pico-8 play session: hold → + tap 🅾

[t = 1 s] hold → ~1s, tap 🅾 ~2×
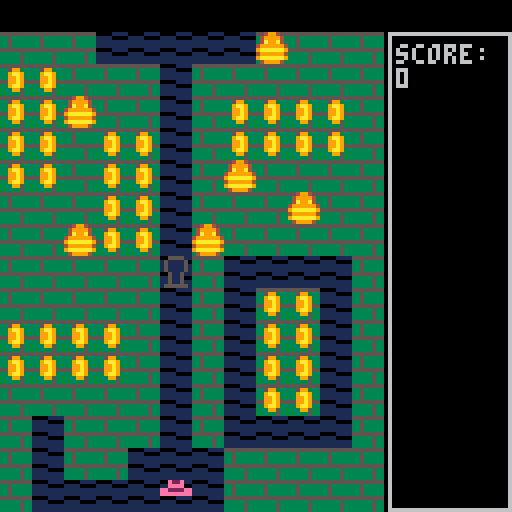
[t = 2 s] hold → ~2s, tap 🅾 ~4×
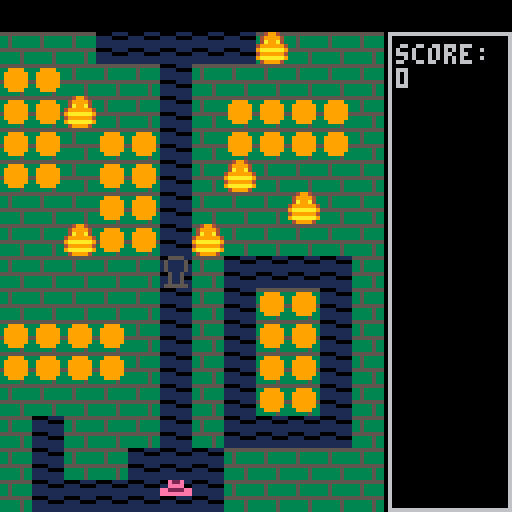
[t = 4 s] hold → ~4s, tap 🅾 ~7×
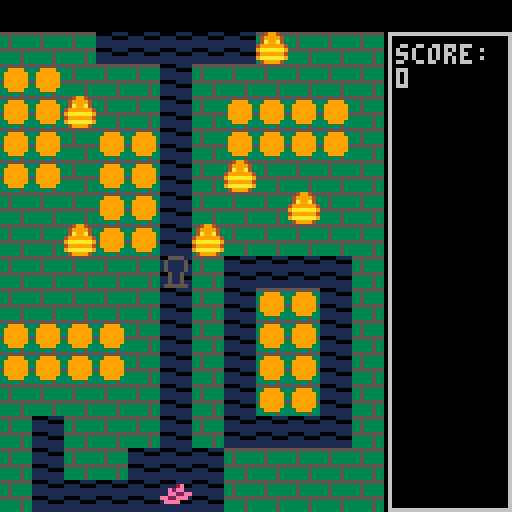
[t = 6 s] hold → ~6s, tap 🅾 ~10×
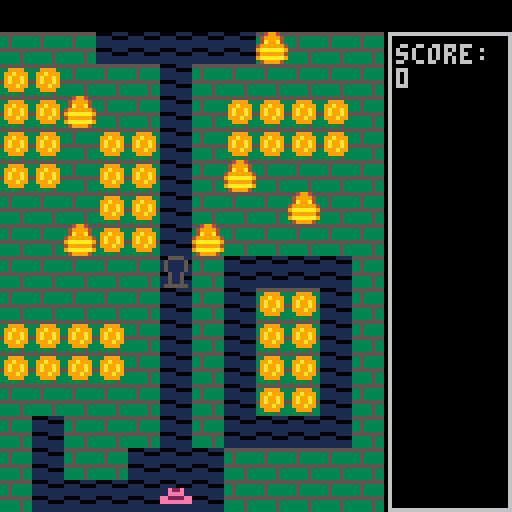
[t = 8 s] hold → ~8s, tap 🅾 ~14×
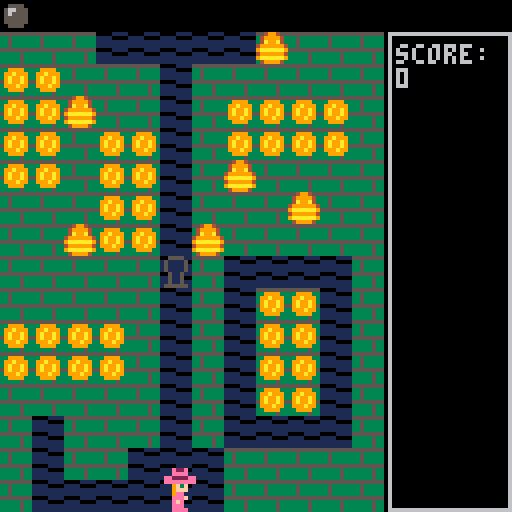

pico-8 cartridge
version 27
__lua__
-- [redacted]
-- by luvcraft

-- constants
boulder_fall_state = 8
boulder_break_state = 10
max_boulders = 6
max_monsters = 6
monster_spawn_freq = 60

-- max time between coins in a row
coin_countdown_max = 20

-- dying time (in frames) at which game resets / game overs
done_dying = 100

map_w = 12
map_h = 15
max_spr_x = (map_w-1) * 8
max_spr_y = (map_h-1) * 8

-- round num to the nearest multiple of target
function roundtonearest(num, target)
	if(num % target == 0) then
		return num
	elseif(num % target > target / 2) then
		return num + (target - num % target)
	else
		return num - (num % target)
	end
end

-- return num clamped to min and max (inclusive)
function minmax(num, min, max)
	if(num < min) then
		return min
	elseif(num > max) then
		return max
	else
		return num
	end
end

-- return whether or not num falls between min and max (inclusive)
function inrange(num, min, max)
	max = max or 0
	
	if(min < max) then
		return num >= min and num <= max
	else
		return num <= min and num >= max
	end
end

-- converts an int to a vector2
function to_xy(number) 
	local t = {}
	t.x = number % 16
	t.y = flr(number / 16)
	
	return t
end

-- converts a vector2 to a single int
function from_xy(x,y) 
	return (flr(y) * 16 + flr(x))
end

-- whether or not the array contains the specified value
function contains(array, value)
	for v in all(array) do
		if(v == value) then
			return true
		end
	end
	
	return false
end

-- whether or not the array does NOT contain the specified value
function not_contains(array, value)
	return contains(array,value) == false
end

-- check to see if there's a boulder or wall immediately in the specified direction from the character
-- returns 0 for no boulder, 1 for blocked or vertical boulder, and the boulder if it's pushable
function boulder_check(character, dir)
	if(dir==0) then
		if(character.y<=0) then
			return 1
		else
			for b in all(boulder) do
				if(character.x==b.x and inrange(character.y - b.y,8)) then
					-- boulder in the way vertically. return blocked!
					return 1
				end
			end
		end
	elseif(dir==1) then
		if(character.x>=max_spr_x) then
			return 1
		else
			for b in all(boulder) do
				if(character.y==b.y and inrange(b.x - character.x,8)) then
					if(b:blocked(dir) !=0 or b.state > 0) then
						return 1
					else
						return b
					end
				end
			end
		end
	elseif(dir==2) then
		if(character.y>=max_spr_y) then
			return 1
		else
			for b in all(boulder) do
				if(character.x==b.x and inrange(b.y - character.y,8)) then
					-- boulder in the way vertically. return blocked!
					return 1
				end
			end
		end
	elseif(dir==3) then
		if(character.x<=0) then
			return 1
		else
			for b in all(boulder) do
				if(character.y==b.y and inrange(character.x - b.x,8)) then
					if(b:blocked(dir) !=0 or b.state > 0) then
						return 1
					else
						return b
					end
				end
			end
		end
	end
	
	return 0
end

-- global vars
current_map_x = 12 + 12
current_map_y = 0

score = 0
coin_countdown = 0
coins_in_a_row = 0

monster_spawn_countup = 0
monster_spawner_pos = 0

dead_monsters = 0

debug_text = ""

-->8
-- hero

hero = {
	x=5 * 8, 
	y=max_spr_y,
	facing=1,
	speed=1,
	dying=0,
 
	update = function(self)
		if(self.dying > 0) then
			self.dying+=1
			return
		end
	
		if (btn(0)) then
			self:move(3)
		elseif (btn(1)) then 
			self:move(1)
		elseif (btn(2)) then
			self:move(0)
		elseif (btn(3)) then
			self:move(2)
		end
		
		if(btnp(4) or btnp(5)) then 
			if(bomb.state == 0 and bomb.cooldown <= 0) then
				bomb.x = roundtonearest(self.x,8)/8
				bomb.y = roundtonearest(self.y,8)/8
				bomb.state = 1
			elseif(bomb.state == 1) then
				bomb:explode()
			end
		end		
	end,
	
	move = function(self, dir)
		-- if partway through a move, complete the move regardless of direction pressed,
		-- unless the direction is the opposite direction
		if(self.facing == 1 and (self.x % 8) > 2) then 
			if (dir == 3) then
				self.facing = dir
			end
		elseif(self.facing == 3 and ((8-self.x) % 8) > 2 ) then 
			if (dir == 1) then
				self.facing = dir
			end
		elseif(self.facing == 2 and (self.y % 8) > 2 ) then
			if (dir == 0) then
				self.facing = dir
			end
		elseif(self.facing == 0 and ((8-self.y) % 8) > 2 ) then
			if (dir == 2) then
				self.facing = dir
			end
		else
			self.facing = dir
			if(dir == 0 or dir == 2) then 
				self.x = roundtonearest(self.x, 8)
			else
				self.y = roundtonearest(self.y, 8)
			end
		end

		local b = boulder_check(self, self.facing)
		local speed = self.speed
		local pushing_speed = self.speed * 0.7
		if(self:digging(dir)) then
			speed = self.speed * 0.7
		end
		
		if(b != 1) then
			if(self.facing == 0) then 
				self.y-=speed
				-- don't check for pushing boulder vertically
			elseif(self.facing==2) then 
				self.y+=speed
				-- don't check for pushing boulder vertically
			elseif(self.facing==1) then 
				if(b != 0) then
					speed = pushing_speed
					b.x += speed
				end
				self.x+=speed
			elseif(self.facing==3) then
				if(b != 0) then
					speed = pushing_speed
					b.x -= speed
				end
				self.x-=speed
			end
		end
		
		self.x = minmax(self.x,0,max_spr_x)
		self.y = minmax(self.y,0,max_spr_y)
		
		local tile_x = roundtonearest(self.x, 8)/8
		local tile_y = roundtonearest(self.y, 8)/8
		
		for c in all(coin) do
			local pos = to_xy(c)
			if(tile_x == pos.x and tile_y == pos.y) then
				-- collect coin
				
				-- TODO: put collect coin sfx here
				coins_in_a_row += 1
				coin_countdown = coin_countdown_max
				score += 5 + (coins_in_a_row * 5)
				del(coin,c)
			end
		end
				
		if(crack.state == 1 and tile_x == crack.x and tile_y == crack.y) then
			-- TODO: collect treasure, swap boulders and monsters
			score += 100
			crack.state = 2
		end		
	end,
	
	-- returns true if hero is digging vs moving unobstructed
	digging = function(self, dir)
		if(dir==1) then
			return mget((self.x/8)+1,self.y/8) > 0
		elseif(dir==2) then
			return mget((self.x/8),self.y/8+1) > 0
		else
			return mget((self.x/8),self.y/8) > 0
		end
	end,
	
	-- start dying
	die = function(self)
		if(self.dying < 1) then
			self.dying = 1
		end
	end,
	
	draw = function(self)
		if(self.dying < 1) then	
			-- normal
			local frame = flr((self.x + self.y)/2) % 4
			local flip = (self.facing == 3) or (self.facing != 1 and frame == 3)
			local sprite = 4+frame
			
			if(self.facing==0) then
				sprite = 2 + (frame % 2)
			elseif(self.facing==2) then
				sprite = 8 + (frame % 2)
			end
			
			spr(sprite,self.x,self.y,1,1,flip)
			
			-- draw hat
			spr(10,self.x,self.y-3)
		else
			-- dying
			local frame = flr((self.dying - 1) / 10)
			if(frame < 6) then
				if((frame % 2) == 0) then
					spr(10,self.x,self.y-2 + frame)
				elseif(frame == 3) then
					spr(11,self.x,self.y-2 + frame, 1, 1, true)
				else
					spr(11,self.x,self.y-2 + frame)
				end
			else
				spr(10,self.x,self.y+4)
			end
		end
	end
}

-->8
-- monster

-- prototype behavior for monsters
monster_proto = {
	facing = 0,
	speed = 1,
	movestyle = 0,
	-- movestyle
	--- 0 = erratic
	--- 1 = can only reverse if hit a wall
	--- 2 = can only reverse if hit a dead end

	update = function(self)	
		self:move()
		
		-- if this monster has caught the hero, hero dies
		if(self.x == hero.x and inrange(self.y-hero.y,-4,4)) then
			hero:die()
		elseif(self.y == hero.y and inrange(self.x-hero.x,-4,4)) then
			hero:die()
		end
	end,
	
	move = function(self)	
		local speed = self.speed
		local pushing_speed = self.speed * 0.7
		local reverse_facing = (self.facing + 2) % 4 -- opposite direction from facing
		
		if(flr(self.x%8) == 0 and flr(self.y%8) == 0) then
			local potential_directions = {}
			local available_directions = {}
			for i=0,3 do
				if(self:wallcheck(i) == 0) then
					add(available_directions,i)
				end
			end
			
			if(self.movestyle == 0) then
				-- erratic movestyle. 
				-- Can reverse at any time, but less likely than other moves					
				for i in all(available_directions) do
					-- if direction is clear, add it to potential list
					add(potential_directions, i)
					if(i == self.facing) then
						-- if already facing this direction, add it to potential list again x2
						add(potential_directions, i)
						add(potential_directions, i)
					end
					if(i != reverse_facing) then
						-- if direction is NOT the opposite of facing, add it again x2
						add(potential_directions, i)
						add(potential_directions, i)
					end
				end
					
			elseif (self.movestyle == 1) then
				-- movestyle 1 = can only reverse if hit a wall, but can turn

				if(contains(available_direction,self.facing)) then
					del(available_directions,reverse_facing)
				end
				potential_directions = available_directions				
				
			elseif (self.movestyle == 2) then
				-- movestyle 2 = can only reverse if hit a dead end
				
				if(#available_directions > 1) then
					del(available_directions,reverse_facing)
				end
				potential_directions = available_directions
			end

			if(#potential_directions>0) then
				self.facing = rnd(potential_directions)
			else
				self.facing = 4
			end
		end

		local b = boulder_check(self, self.facing)

		if(b != 1) then
			if(self.facing == 0) then 
				self.y-=speed
				-- don't check for pushing boulder vertically
			elseif(self.facing==2) then 
				self.y+=speed
				-- don't check for pushing boulder vertically
			elseif(self.facing==1) then 
				if(b != 0) then
					speed = pushing_speed
					b.x += speed
				end
				self.x+=speed
			elseif(self.facing==3) then
				if(b != 0) then
					speed = pushing_speed
					b.x -= speed
				end
				self.x-=speed
			end
		end
		
		self.x = minmax(self.x,0,max_spr_x)
		self.y = minmax(self.y,0,max_spr_y)
		
		local tile_x = roundtonearest(self.x, 8)/8
		local tile_y = roundtonearest(self.y, 8)/8
	end,
	
	-- check for a wall in the specified direction
	-- returns 0 for unblocked, 1 for a wall, or 2 for the edge of the screen
	wallcheck = function(self, dir)
		local x = self.x / 8
		local y = self.y / 8
		
		if(dir == 0) then
			y -= 1
		elseif(dir == 1) then
			x += 1
		elseif(dir == 2) then
			y += 1
		elseif(dir == 3) then
			x -= 1
		end
		
		if(x < 0 or y < 0) then
			return 2
		elseif(x >= map_w or y >= map_h) then
			return 2
		else
			if(mget(x,y) > 0) then
				return 1
			else
				return 0
			end
		end
	end,
	
	die = function(self, point_value)
		add(floaty_numbers, floaty_number_proto:instantiate(self.x, self.y, point_value))				
		dead_monsters += 1
		del(monster, self)
	end,
	
	draw = function(self)
		-- normal
		spr(36,self.x,self.y)
	end,
	
	instantiate = function(self,xpos,ypos,movestyle)
		t = {}
		for key, value in pairs(self) do
			t[key] = value
		end
		t.x = (xpos or 0) * 8
		t.y = (ypos or 0) * 8
		t.facing = flr(rnd(3))
		t.movestyle = movestyle
		
		return t
	end
}

-->8
-- coins

-- draw all coins at once
draw_coins = function()		
	local frame = flr((time() %1) * 4)
			
	if(frame == 2) then
		pal(10,9)
	end
	
	for c in all(coin) do
		local x = to_xy(c).x*8
		local y = to_xy(c).y*8

		if(frame == 0)  then
			spr(24,x,y)
		elseif(frame == 1) then
			spr(25,x,y)
		elseif(frame == 2) then
			spr(24,x,y)
		else
			spr(25,x,y,1,1,true)
		end

	end
	
	pal()
end

-- add a cluster of 4 coins, with top left at specified tile
add_coin_cluster = function(x,y)
	add(coin,from_xy(x,y))	
	add(coin,from_xy(x+1,y))	
	add(coin,from_xy(x,y+1))	
	add(coin,from_xy(x+1,y+1))
end

-->8
-- other objects

-- prototype behavior for floaty numbers
floaty_number_proto = {
	progress = 0,
	
	update = function(self)
		self.progress += 1
		if(self.progress > 30) then
			del(floaty_numbers,self)
		end
	end,
	
	draw = function(self)
		print(self.value,self.x,self.y-(self.progress/2))
	end,

	instantiate = function(self,xpos,ypos,value)
		t = {}
		for key, value in pairs(self) do
			t[key] = value
		end
		t.x = xpos
		t.y = ypos
		t.value = value
		
		return t
	end
}

-- behavior for the bomb
bomb = {
	state = 0,
	-- state
	--- 0 = not placed
	--- 1 = placed
	--- 2 = exploding
	--- 3 = done exploding
	
	cooldown = 0,
	next_cooldown = 30,
	
	update = function(self)
		if(self.state == 0) then
			-- if no bomb is set, decrease cooldown timer
			if(self.cooldown > 0) then
				self.cooldown -= 1
			end
		elseif(self.state >= 2) then
			self.state += 0.1
			if(self.state >= 3) then			
				self.state = 0
				self.cooldown = self.next_cooldown
				self.next_cooldown += 30
			end
		end
	end,
	
	explode = function(self)
		for x=-1,1 do
			for y=-1,1 do
				mset(self.x+x,self.y+y,0)
			end
		end
		
		-- if explosion hits a boulder, break the boulder
		for b in all(boulder) do
			if(abs(self.x * 8 - b.x) <= 8 and abs(self.y * 8 - b.y) <= 8) then
				b.state = boulder_break_state
			end
		end
		
		local point_value = 0
		
		-- if explosion hits a monster, kill the monster
		for m in all(monster) do
			if(abs(self.x * 8 - m.x) <= 8 and abs(self.y * 8 - m.y) <= 8) then
				point_value += 10
				score += point_value
				
				m:die(point_value)
			end
		end
		
		-- if explosion hits the hero, kill the hero
		if(abs(self.x * 8 - hero.x) <= 8 and abs(self.y * 8 - hero.y) <= 8) then
			hero:die()
		end

		-- if explosion hits the crack, open the crack
		if(crack.state == 0) then
			if(abs(self.x - crack.x) <= 1 and abs(self.y - crack.y) <= 1) then
				crack.state = 1
			end
		end
		
		self.state = 2
	end,
	
	draw = function(self)
		if(self.state == 0) then
			if(self.cooldown <= 0) then
				-- if bomb is available, draw bomb at 0,-8
				spr(23,0,-8)
			end
		elseif(self.state == 1) then
			if(time() % 0.5 < 0.25) then
				pal(5,8)
			end
			
			spr(23,self.x*8,self.y*8)
			pal()
		elseif(self.state >= 2) then
			r = (3-self.state) * 12
			circfill((self.x*8)+4,(self.y*8)+4,r,8)
			circfill((self.x*8)+4,(self.y*8)+4,r/2,9)
		end
	end
}

-- behavior for the crack
crack = {
	x = 4,
	y = 4,
	state = 0,
	-- state
	--- 0 = closed
	--- 1 = open and not collected
	--- 2 = open and empty
	
	update = function(self)
	end,
	
	draw = function(self)
		local x = self.x*8
		local y = self.y*8
		
		pal(1,0)
	
		if(self.state == 0) then
			-- closed
			spr(26,x,y)
		elseif(self.state == 1) then
			-- open and not collected
			spr(27,x,y)
			spr(28,x,y)
		elseif(self.state == 2) then
			-- open and empty
			spr(27,x,y)
		end
		
		pal()
	end
}

-- prototype behavior for boulders
boulder_proto = {
	state = 0,
	point_value = 0,
	
	update = function(self)
		if(self.state == 0) then
			local x = roundtonearest(self.x,8)
			if(mget(x/8,self.y/8 + 1) == 0) then
				-- start wiggling. play start wiggling sfx here
				self.state = 1
				self.x = x
				self.starting_y = self.y
			end
		elseif(self.state < boulder_fall_state) then
			-- wiggle
			self.state += 0.2
		elseif(self.state >= boulder_break_state) then
			-- boulder is breaking
			self.state += 0.2
			if(self.state > boulder_break_state + 3) then
				del(boulder,self)
			end
		else	
			-- boulder is falling
			self.y+=1.5
			
			-- if boulder hits a monster, kill the monster
			for m in all(monster) do
				if(inrange(self.x - m.x,-6,6) and inrange(self.y - m.y,-6,6)) then
					self.point_value += 10
					score += self.point_value
					
					m:die(self.point_value)
				end
			end

			-- if boulder hits the hero, kill the hero
			if(inrange(self.x - hero.x,-6,6) and inrange(self.y - hero.y,-6,6)) then
				hero:die()
			end
			
			if(mget(self.x/8,self.y/8 + 1) != 0) then
				-- falling boulder hit ground
				self.y -= (self.y % 8)
				if(self.y - self.starting_y > 8) then
					-- boulder fell far enough to break
					self.point_value += 10
					score += self.point_value
					
					self.state = boulder_break_state
				else
					self.state = 0
				end
			else
				local b = self:blocked(2)
				if(b != 0) then
					-- break boulder if it falls on another boulder or bottom of screen
					self.state = boulder_break_state
					self.y -= (self.y % 8)
					if(b != 1) then
						b.state = boulder_break_state					
					end
				end
			end
		end
	end,
	
	draw = function(self)
		stateint = flr(self.state)
		if(stateint >= boulder_break_state) then
			-- boulder is breaking
			local sprnum = 20 - boulder_break_state + stateint
			spr(sprnum,self.x-4,self.y)
			spr(sprnum,self.x+4,self.y,1,1,true)
		elseif(stateint % 2 == 0 or stateint >= boulder_fall_state) then
			-- boulder is idle or falling
			spr(18,self.x,self.y)
		elseif((stateint-1) % 4 == 0) then
			spr(19,self.x,self.y)
		else
			spr(19,self.x,self.y,1,1,true)
		end
	end,
	
	-- check to see if this boulder is blocked by another boulder or edge of screen
	-- returns 0 for unblocked, 1 for edge of screen, and the boulder if it's a boulder
	blocked = function(self, dir)
		if(dir==0) then
			if(self.y<=0) then
				return 1
			else
				for b in all(boulder) do
					if(self != b and abs(self.x-b.x) < 8 and inrange( self.y - b.y,8)) then
						self.y = roundtonearest(self.y, 8)
						return b
					end
				end
			end
		elseif(dir==1) then
			if(self.x>=max_spr_x) then
				return 1
			else
				for b in all(boulder) do
					if(self != b and abs(self.y-b.y) < 8 and inrange(b.x - self.x,8)) then
						self.x = roundtonearest(self.x, 8)
						return b
					end
				end
			end
		elseif(dir==2) then
			if(self.y>=max_spr_y) then
				return 1
			else
				for b in all(boulder) do
					if(self != b and abs(self.x-b.x) < 8 and inrange(b.y - self.y,8)) then
						self.y = roundtonearest(self.y, 8)
						return b
					end
				end
			end
		elseif(dir==3) then
			if(self.x<=0) then
				return 1
			else
				for b in all(boulder) do
					if(self != b and abs(self.y-b.y) < 8 and inrange(self.x - b.x,8)) then
						self.x = roundtonearest(self.x, 8)
						return b
					end
				end
			end
		end
		
		return 0
	end,
	
	instantiate = function(self,xpos,ypos)
		t = {}
		for key, value in pairs(self) do
			t[key] = value
		end
		t.x = (xpos or 0) * 8
		t.y = (ypos or 0) * 8
		return t
	end
}

-- place the boulders and the crack
place_boulders = function()
	local tiles = {}
	local crack_tiles = {}
	
	for x=1,map_w-2 do
		for y=0,map_h do
			if(mget(x+current_map_x,y+current_map_y) != 0 and mget(x+current_map_x,y+current_map_y+1) != 0) then
				add(crack_tiles,from_xy(x,y))
				if(y<map_h/2) then
					add(tiles,from_xy(x,y))
				end
			end
		end
	end

	-- place crack in a random position
	local t = rnd(crack_tiles)
	local pos = to_xy(t)
	crack.x = pos.x
	crack.y = pos.y
	
--	debug_text = "crack tile at "..crack.x..","..crack.y

	for c in all(coin) do
		del(tiles,c)
	end
			
	for i = 1,max_boulders do
		t = rnd(tiles)
		pos = to_xy(t)
		add(boulder, boulder_proto:instantiate(pos.x,pos.y))
		-- delete this tile so it won't get used again
		del(tiles,t)
		-- also delete the tiles adjacent to this one
		del(tiles,t-1)
		del(tiles,t+1)
		del(tiles,t-16)
		del(tiles,t+16)
	end
end

-- spawn a monster from the monster spawner
function spawn_monster()
	local pos = to_xy(monster_spawner_pos)
	add(monster, monster_proto:instantiate(pos.x,pos.y,0))
end

-- draw the monster spawner
function draw_monster_spawner()
	local pos = to_xy(monster_spawner_pos)
	
	if(#monster + dead_monsters < max_monsters) then
		if(monster_spawn_countup < (monster_spawn_freq/2)) then
			spr(32,pos.x*8,pos.y*8)
		else
			spr(33,pos.x*8,pos.y*8)
		end
	end
end

-- reset the level. Called after hero dies
function reset_level()
	hero.dying = 0
	hero.x=5 * 8
	hero.y=max_spr_y
	
	monster = {}
	floaty_numbers = {}
end

-->8
-- main functions

function _init()
	coin = {}
	boulder = {}
	monster = {}
	floaty_numbers = {}

	camera(0,-8)
	
	for x=0,map_w-1 do
		for y=0,map_h-1 do
			local n = mget(x+current_map_x,y+current_map_y)
			if(n == 24) then
				-- if coin at map position, add coin, and set tile to solid
				add_coin_cluster(x,y)
				mset(x,y,mget(x+current_map_x+1,y+current_map_y))
			elseif(n == 32) then
				monster_spawner_pos = from_xy(x,y)
				mset(x,y,0)
			else
				mset(x,y,n)
			end
		end
	end
	
	place_boulders()
		
	coin_countdown = 0
	coins_in_a_row = 0
	
	reset_level()
end

function _update()
	crack:update()
	bomb:update()
	hero:update()
	
	-- clear the block under the hero
	local herox = roundtonearest(hero.x,8)/8
	local heroy = roundtonearest(hero.y,8)/8
	mset(herox,heroy,0)
	
	if(hero.dying < 1) then
		for m in all(monster) do
			m:update()
		end
		
		if(#monster + dead_monsters < max_monsters) then
			monster_spawn_countup += 1
			if(monster_spawn_countup >= monster_spawn_freq) then
				monster_spawn_countup = 0
				spawn_monster()
			end
		end
	elseif(hero.dying >= done_dying) then
		reset_level()
	end
	
	for b in all(boulder) do
		b:update()
	end

	for n in all(floaty_numbers) do
		n:update()
	end

	
	-- update "coins in a row"
	if(coins_in_a_row > 0) then
		coin_countdown -= 1
		if(coin_countdown < 0) then
			coins_in_a_row = 0
		end
	end
	
end

function _draw()
	cls()
	rect((map_w *8)+1,0,127,127-8,6)
	pal(5,0)
	map(12,0,0,0,map_w,map_h)
	pal()
	crack:draw()
	map(0,0,0,0,map_w,map_h)
	
	draw_monster_spawner()
	
	draw_coins()
		
	bomb:draw()
	
	for m in all(monster) do
		m:draw()
	end
	
	for b in all(boulder) do
		b:draw()
	end

	for n in all(floaty_numbers) do
		n:draw()
	end

	hero:draw()
	
	print("score:\n"..score,(map_w*8)+3,3)
	
	print(debug_text,8,-8)
end
__gfx__
0000000055555555009999000099990000999900009999000099990000999900009999000099990000e22e0000e2000000000000000000000000000000000000
00000000335333330999999009999990009f3f00009f3f00009f3f00009f3f00093ff390093ff39000eeee0000ee2e0000000000000000000000000000000000
00700700335333330999999009999990009fff00009fff00009fff00009fff0009ffff9009ffff90ee2222eeee22ee0000000000000000000000000000000000
00077000335333330999999009999990009ee000009ee000009ee000009ee00009eeee9009eeee90eeeeeeee0eee22ee00000000000000000000000000000000
00077000555555550eeeeee00eeeeee000eeef0000eeef0000efe00000efe0000eeeeee00eeeeee000000000000eeee000000000000000000000000000000000
00700700333335330feeeef00feeeef000efe00000efe00000eeef0000eeef000feeeef00feeeef0000000000000000000000000000000000000000000000000
000000003333353300eeee0000e44e0000eee0000eee4e0000eee0000eeeee0000eeee0000e44e00000000000000000000000000000000000000000000000000
000000003333353300e44e000000ee0000eeee000ee44ee000eeee000ee44ee000e44e000000ee00000000000000000000000000000000000000000000000000
00000000555511110049940000049940000004940000000000000000000000000000000000000000000000000055550000000000000000000000000000000000
000000001111555504999940004999940000499404400000000000000055550000999900000990000001000005111150009aa900000000000000000000000000
000000001111111104a99a40004a999400004a94494500000000000005665550099a9990009aa900000010005111111500999900000000000000000000000000
000000001111111149999994049999a40004999449a45000455555540565555009a99a900099a900001100005111111500999900000000000000000000000000
00000000555511119aaaaaa909aa99940009aaa4499945009999a9a90555555009a99a900099a900000011005111111500099000000000000000000000000000
0000000011115555499999940499aaa900049994049a944049a9a9a9055555500999a990009aa900000100005111111500099000000000000000000000000000
00000000111111119aaaaaa909aa99940009aaa404a9a9400449a9a4005555000099990000099000000010005111111500999900000000000000000000000000
0000000011111111049999400049aa4000004994000a440000049490000000000000000000000000000000000555555000000000000000000000000000000000
00555500005555000000000000000000008888000000000000000000000000000000000000000000000000000000000000000000000000000000000000000000
05111150052222500000000000000000088888800000000000000000000000000000000000000000000000000000000000000000000000000000000000000000
051111500592295000000000000000000888e8800000000000000000000000000000000000000000000000000000000000000000000000000000000000000000
05111150052222500000000000000000088888800000000000000000000000000000000000000000000000000000000000000000000000000000000000000000
00511500005225000000000000000000008888000000000000000000000000000000000000000000000000000000000000000000000000000000000000000000
00511500005225000000000000000000008888000000000000000000000000000000000000000000000000000000000000000000000000000000000000000000
00511500005225000000000000000000008888000000000000000000000000000000000000000000000000000000000000000000000000000000000000000000
05555550055555500000000000000000008888800000000000000000000000000000000000000000000000000000000000000000000000000000000000000000
__map__
1111111111111111111111111111111111111111111111110101010000000000010101010000000000000000000000000000000000000000000000000000000000000000000000000000000000000000000000000000000000000000000000000000000000000000000000000000000000000000000000000000000000000000
1111111111111111111111111111111111111111111111111801010101000101010101010000000000000000000000000000000000000000000000000000000000000000000000000000000000000000000000000000000000000000000000000000000000000000000000000000000000000000000000000000000000000000
1111111111111111111111111111111111111111111111110101010101000118011801010000000000000000000000000000000000000000000000000000000000000000000000000000000000000000000000000000000000000000000000000000000000000000000000000000000000000000000000000000000000000000
1111111111111111111111111111111111111111111111111801011801000101010101010000000000000000000000000000000000000000000000000000000000000000000000000000000000000000000000000000000000000000000000000000000000000000000000000000000000000000000000000000000000000000
1111111111111111111111111111111111111111111111110101010101000101010101010000000000000000000000000000000000000000000000000000000000000000000000000000000000000000000000000000000000000000000000000000000000000000000000000000000000000000000000000000000000000000
1111111111111111111111111111111111111111111111110101011801000101010101010000000000000000000000000000000000000000000000000000000000000000000000000000000000000000000000000000000000000000000000000000000000000000000000000000000000000000000000000000000000000000
1111111111111111111111111111111111111111111111110101010101000101010101010000000000000000000000000000000000000000000000000000000000000000000000000000000000000000000000000000000000000000000000000000000000000000000000000000000000000000000000000000000000000000
1111111111111111111111111111111111111111111111110101010101200100000000010000000000000000000000000000000000000000000000000000000000000000000000000000000000000000000000000000000000000000000000000000000000000000000000000000000000000000000000000000000000000000
1111111111111111111111111111111111111111111111110101010101000100180100010000000000000000000000000000000000000000000000000000000000000000000000000000000000000000000000000000000000000000000000000000000000000000000000000000000000000000000000000000000000000000
1111111111111111111111111111111111111111111111111801180101000100010100010000000000000000000000000000000000000000000000000000000000000000000000000000000000000000000000000000000000000000000000000000000000000000000000000000000000000000000000000000000000000000
1111111111111111111111111111111111111111111111110101010101000100180100010000000000000000000000000000000000000000000000000000000000000000000000000000000000000000000000000000000000000000000000000000000000000000000000000000000000000000000000000000000000000000
1111111111111111111111111111111111111111111111110101010101000100010100010000000000000000000000000000000000000000000000000000000000000000000000000000000000000000000000000000000000000000000000000000000000000000000000000000000000000000000000000000000000000000
1111111111111111111111111111111111111111111111110100010101000100000000010000000000000000000000000000000000000000000000000000000000000000000000000000000000000000000000000000000000000000000000000000000000000000000000000000000000000000000000000000000000000000
1111111111111111111111111111111111111111111111110100010101000101010101010000000000000000000000000000000000000000000000000000000000000000000000000000000000000000000000000000000000000000000000000000000000000000000000000000000000000000000000000000000000000000
1111111111111111111111111111111111111111111111110100000000000101010101010000000000000000000000000000000000000000000000000000000000000000000000000000000000000000000000000000000000000000000000000000000000000000000000000000000000000000000000000000000000000000
